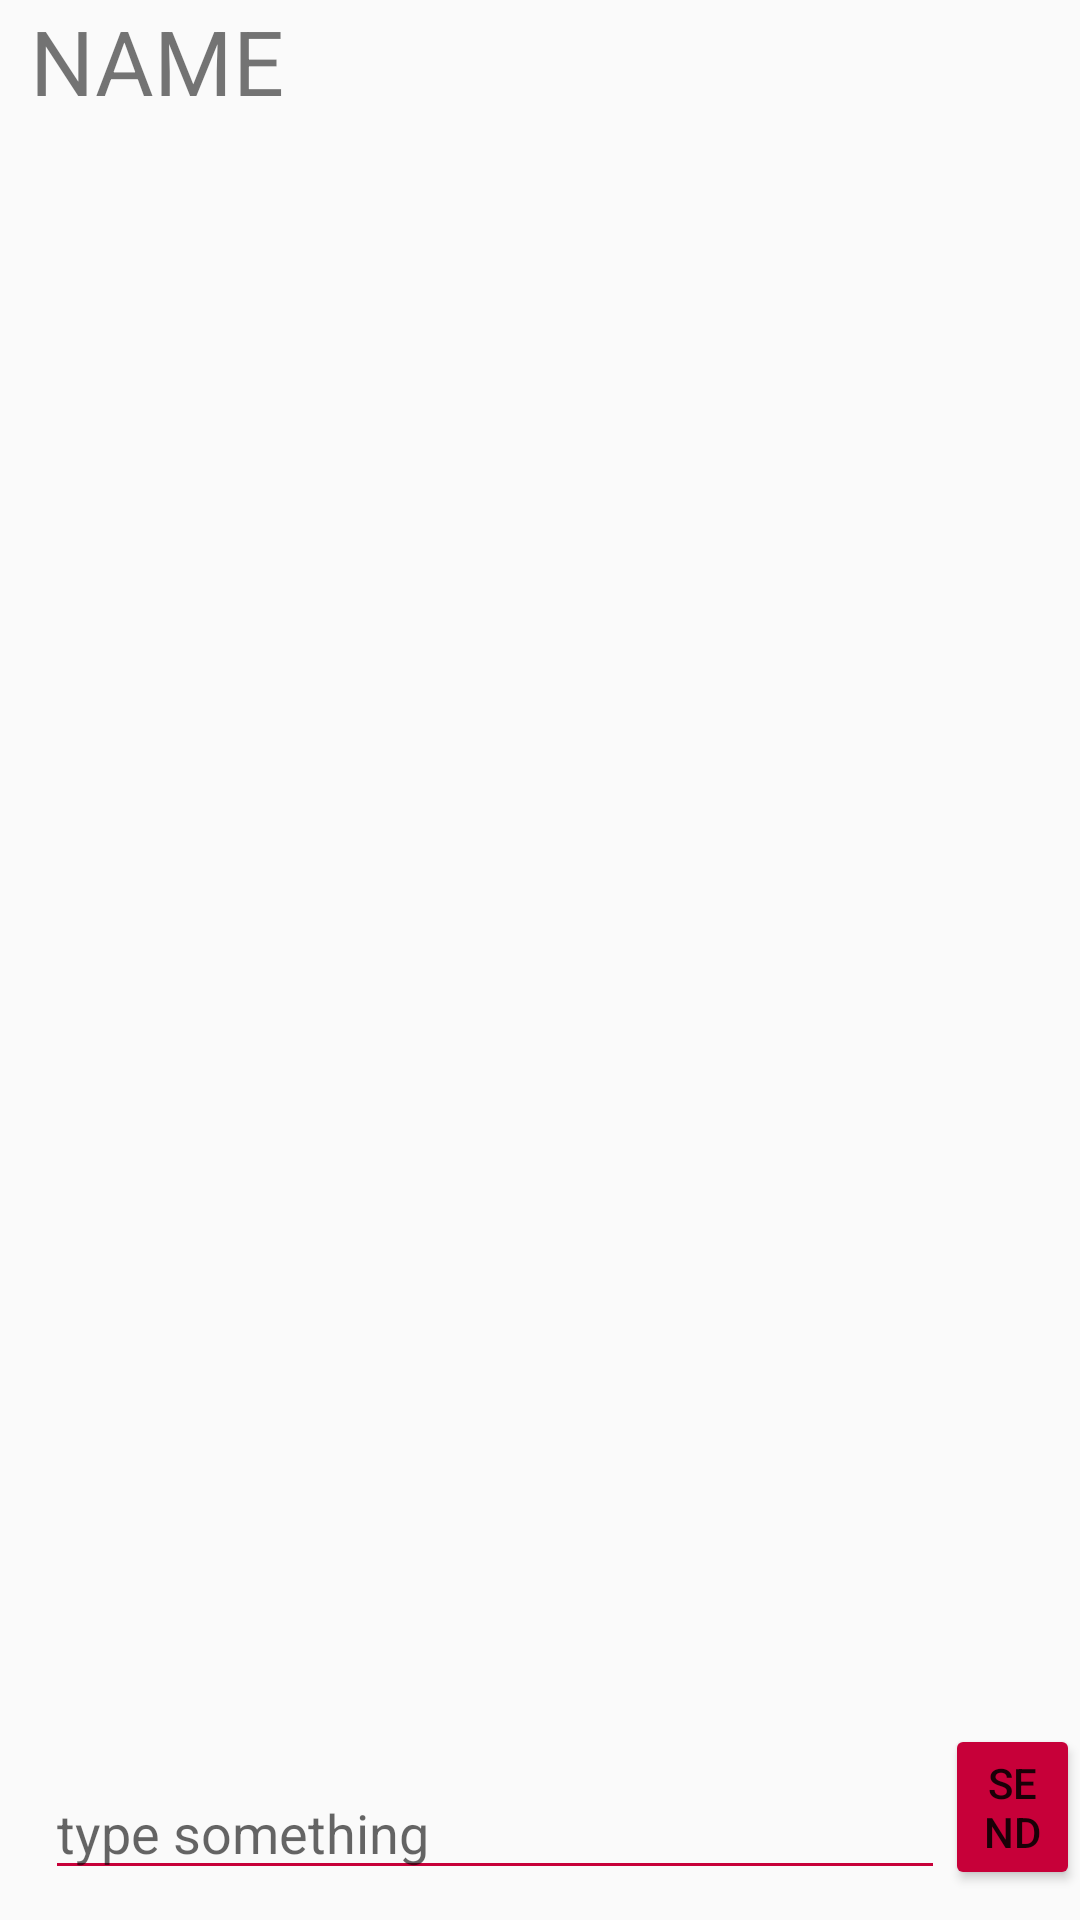

Android layout source for this screen:
<!-- AndroidManifest.xml: application theme Theme.Ituition -->
<!-- res/layout/activity_chat.xml -->
<?xml version="1.0" encoding="utf-8"?>
<RelativeLayout xmlns:android="http://schemas.android.com/apk/res/android"
    xmlns:app="http://schemas.android.com/apk/res-auto"
    xmlns:tools="http://schemas.android.com/tools"
    android:layout_width="match_parent"
    android:layout_height="match_parent"
    tools:context=".ChatActivity">

    <TextView
        android:layout_width="wrap_content"
        android:layout_height="wrap_content"
        android:text="NAME"
        android:textSize="30dp"
        android:paddingBottom="10dp"
        android:paddingLeft="10dp"
        android:id="@+id/chat_user_othername"
        />

    <androidx.recyclerview.widget.RecyclerView
        android:layout_width="match_parent"
        android:layout_height="600dp"
        android:layout_below="@+id/chat_user_othername"
        android:id="@+id/chat_content_list"
        />

    <EditText
        android:layout_width="300dp"
        android:layout_height="40dp"
        android:backgroundTint="@color/pink"
        android:layout_alignParentBottom="true"
        android:hint="type something"
        android:id="@+id/chat_box"
        android:layout_marginLeft="15dp"
        android:layout_marginBottom="10dp"
        />

    <Button
        android:layout_width="wrap_content"
        android:layout_height="wrap_content"
        android:text="SEND"
        android:layout_toRightOf="@id/chat_box"
        android:layout_alignParentBottom="true"
        android:id="@+id/send_btn"
        android:backgroundTint="@color/pink"
        android:layout_marginBottom="10dp"
        />

</RelativeLayout>
<!-- resources referenced by this layout -->
<resources>
  <color name="pink">#C70039 </color>
  <style name="Theme.Ituition" parent="Theme.AppCompat.DayNight.NoActionBar">
          
          <item name="colorPrimary">@color/purple_500</item>
          <item name="colorPrimaryVariant">@color/purple_700</item>
          <item name="colorOnPrimary">@color/white</item>
          
          <item name="colorSecondary">@color/teal_200</item>
          <item name="colorSecondaryVariant">@color/teal_700</item>
          <item name="colorOnSecondary">@color/black</item>
          
          <item name="android:statusBarColor" tools:targetApi="l">?attr/colorPrimaryVariant</item>
          
      </style>
  <color name="purple_500">#FF6200EE</color>
  <color name="purple_700">#FF3700B3</color>
  <color name="white">#FFFFFFFF</color>
  <color name="teal_200">#FF03DAC5</color>
  <color name="teal_700">#FF018786</color>
  <color name="black">#FF000000</color>
</resources>
